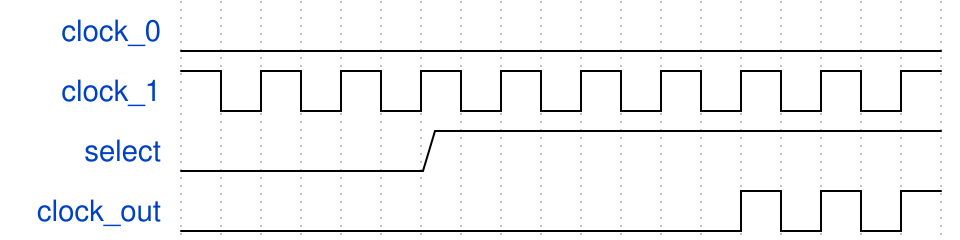

Write the WaveDrom specification (WaveJSON) that draws this timing diagram.

{"signal": [
  {"name": "clock_0",   "wave": "l.................."},
  {"name": "clock_1",   "wave": "hlhlhlhlhlhlhlhlhlh"},
  {"name": "select",    "wave": "0.....1............"},
  {"name": "clock_out", "wave": "l.............hlhlh"}
], "config":{"skin": "narrow"}}